Photos from the image-classification dataset "spiral" in the GitHub repository als00als/multimodal-parkinson-ai. Its 2 classes are: healthy, parkinson.

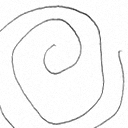
Label: healthy

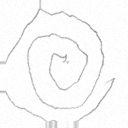
Label: parkinson

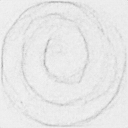
Label: healthy

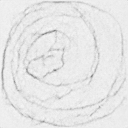
Label: parkinson

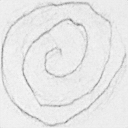
Label: healthy

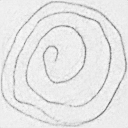
Label: parkinson
